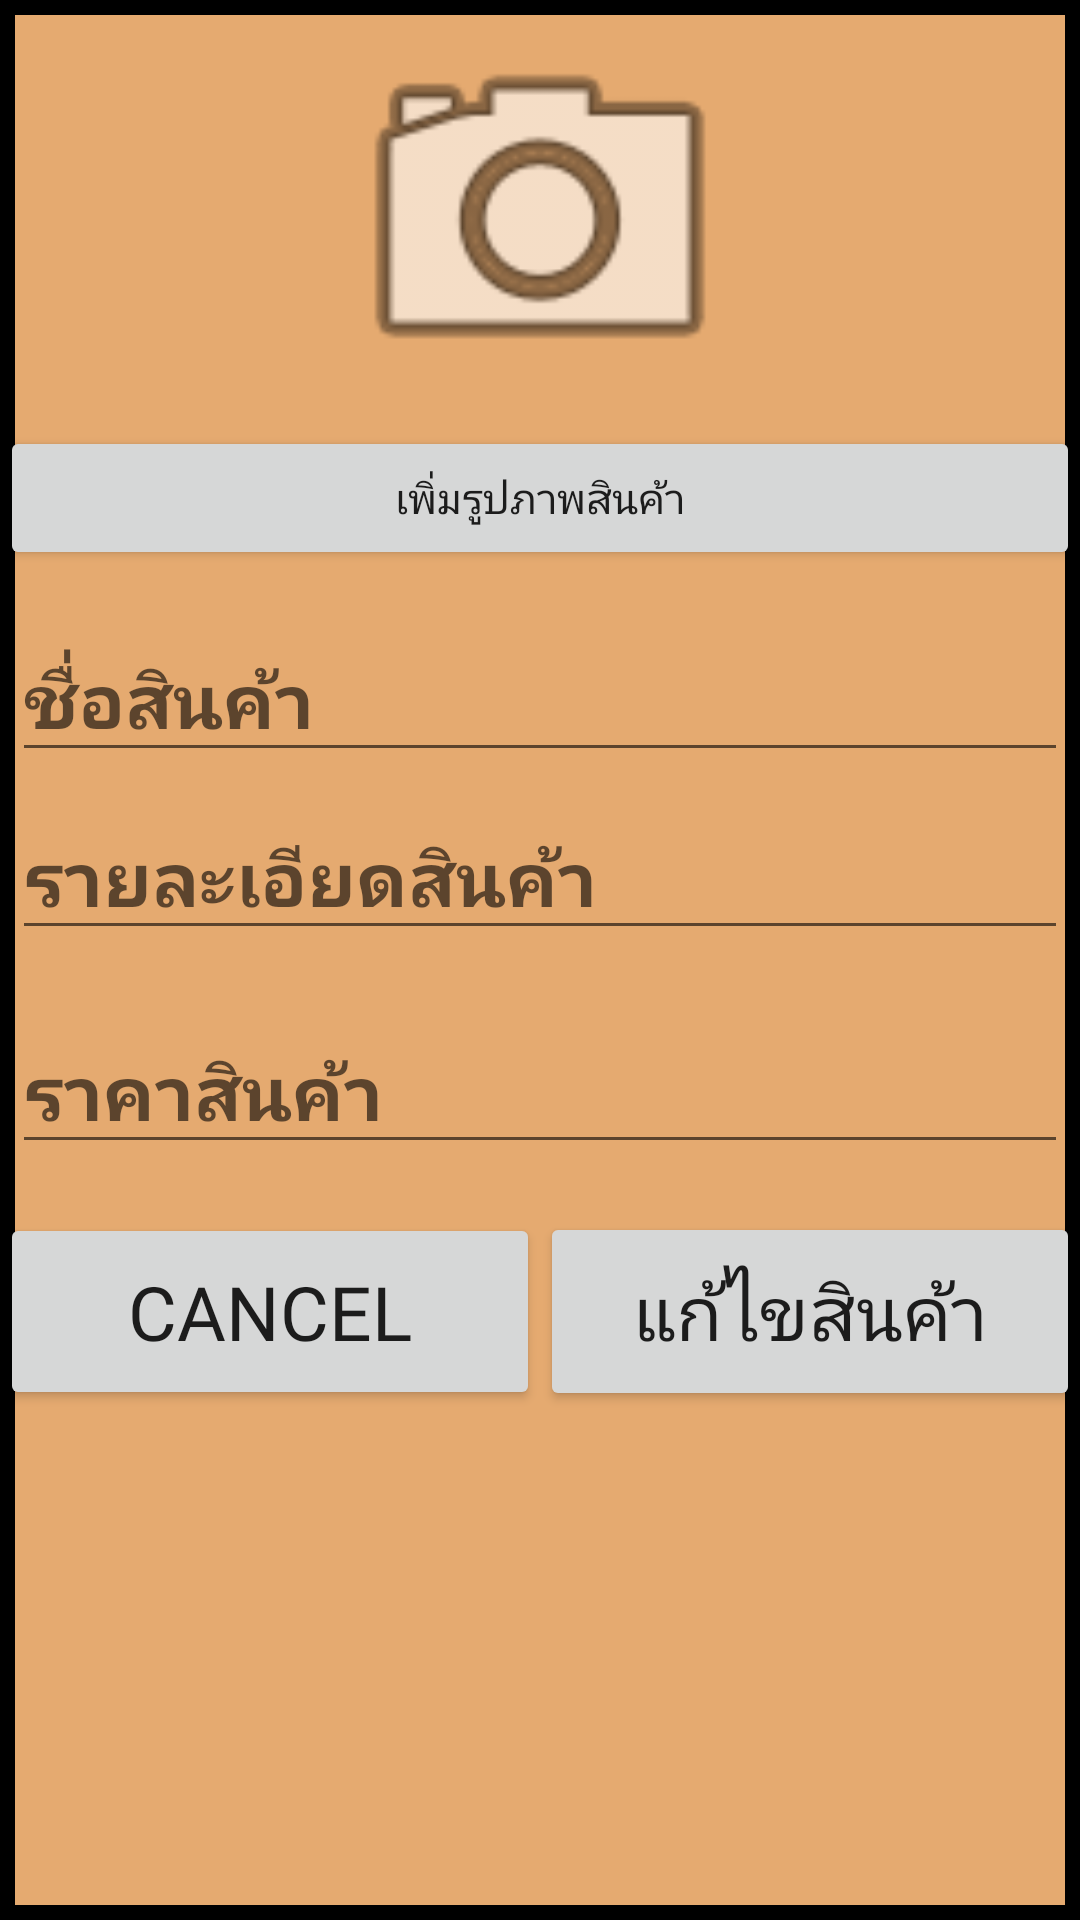

Layout XML and referenced resources for this Android screen:
<!-- AndroidManifest.xml: application theme Theme.NompangAdmin -->
<!-- res/layout/dialog.xml -->
<LinearLayout xmlns:android="http://schemas.android.com/apk/res/android"
    xmlns:app="http://schemas.android.com/apk/res-auto"
    android:orientation="vertical"
    android:layout_width="350dp"
    android:layout_height="match_parent"
    android:background="@drawable/background_des">

    <ImageView
        android:id="@+id/editproductimageView"
        android:layout_width="match_parent"
        android:layout_height="142dp"
        app:srcCompat="@android:drawable/ic_menu_camera" />

    <Button
        android:id="@+id/button_chosePicture"
        android:layout_width="match_parent"
        android:layout_height="wrap_content"
        android:text="@string/addpicture"
        />

    <EditText
        android:id="@+id/productNameDialog"
        android:layout_width="match_parent"
        android:layout_height="wrap_content"
        android:layout_marginTop="16dp"
        android:fontFamily="@font/waffle"
        android:layout_marginLeft="4dp"
        android:layout_marginRight="4dp"
        android:textSize="25dp"
        android:textStyle="bold"
        android:layout_marginBottom="4dp"
        android:hint="@string/nameOfProduct" />

    <EditText
        android:id="@+id/productDescriptonDialog"
        android:layout_width="match_parent"
        android:layout_height="wrap_content"
        android:layout_marginLeft="4dp"
        android:fontFamily="@font/waffle"
        android:layout_marginTop="4dp"
        android:layout_marginRight="4dp"
        android:textSize="25dp"
        android:textStyle="bold"
        android:layout_marginBottom="16dp"
        android:hint="@string/discriptionOfProduct" />

    <EditText
        android:id="@+id/productPriceDialog"
        android:layout_width="match_parent"
        android:layout_height="wrap_content"
        android:layout_marginLeft="4dp"
        android:layout_marginTop="4dp"
        android:fontFamily="@font/waffle"
        android:layout_marginRight="4dp"
        android:textSize="25dp"
        android:textStyle="bold"
        android:layout_marginBottom="16dp"
        android:hint="@string/priceOfProduct" />

    <LinearLayout
        android:layout_width="match_parent"
        android:layout_height="wrap_content"
        android:orientation="horizontal"
        android:weightSum="1">

        <Button
            android:id="@+id/button_cancel"
            android:layout_width="0dp"
            android:fontFamily="@font/waffle"
            android:textSize="25dp"
            android:layout_height="wrap_content"
            android:layout_weight="0.5"
            android:padding="16dp"
            android:text="@string/cancel" />

        <Button
            android:id="@+id/button_edit"
            android:layout_width="0dp"
            android:fontFamily="@font/waffle"
            android:textSize="25dp"
            android:layout_height="wrap_content"
            android:layout_weight="0.5"
            android:padding="16dp"
            android:text="@string/edit" />

    </LinearLayout>
</LinearLayout>
<!-- resources referenced by this layout -->
<resources>
  <!-- drawable background_des (drawable-v24) -->
  <?xml version="1.0" encoding="utf-8"?>
  <shape xmlns:android="http://schemas.android.com/apk/res/android">
      <solid
              android:color="#e5aa70"
          >
      </solid>
      <stroke
          android:color="@color/black"
          android:width="5dp"
          >
      </stroke>
  </shape>
  <string name="addpicture">เพิ่มรูปภาพสินค้า</string>
  <string name="cancel">Cancel</string>
  <string name="discriptionOfProduct">รายละเอียดสินค้า</string>
  <string name="edit">แก้ไขสินค้า</string>
  <string name="nameOfProduct">ชื่อสินค้า</string>
  <string name="priceOfProduct">ราคาสินค้า</string>
  <style name="Theme.NompangAdmin" parent="Theme.MaterialComponents.DayNight.DarkActionBar">
          
          <item name="colorPrimary">@color/black</item>
          <item name="colorPrimaryVariant">@color/purple_700</item>
          <item name="colorOnPrimary">@color/white</item>
          
          <item name="colorSecondary">@color/teal_200</item>
          <item name="colorSecondaryVariant">@color/teal_700</item>
          <item name="colorOnSecondary">@color/black</item>
          
          <item name="android:statusBarColor" tools:targetApi="l">?attr/colorPrimaryVariant</item>
          
      </style>
  <!-- not gathered from this repository: default colours our renderer supplied (Android Studio template values) -->
  <color name="purple_700">#FF3700B3</color>
  <color name="teal_200">#FF03DAC5</color>
  <color name="teal_700">#FF018786</color>
  <color name="black">#FF000000</color>
  <color name="white">#FFFFFFFF</color>
</resources>
